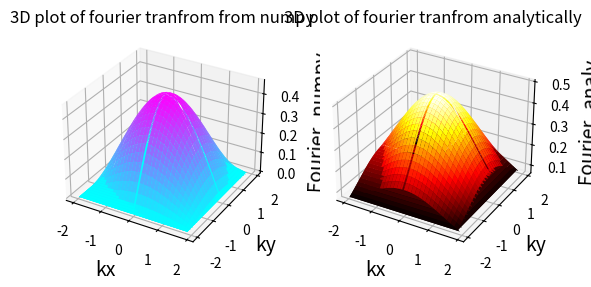

Write the Python code that produced this figure.
#Question 8
# [redacted]
import numpy as np
import matplotlib.pyplot as plt
from matplotlib import cm
from mpl_toolkits.mplot3d import Axes3D
numpoints=64 # no of data points 
x_min,x_max=-50,50 # maximum and minimum value of x
y_min,y_max=-50,50# maximum ans minimum value of y
x_arr = np.zeros(numpoints)
y_arr = np.zeros(numpoints)
sampled_x_arr = np.zeros(numpoints)
sampled_y_arr = np.zeros(numpoints)
delta_x=(x_max-x_min)/(numpoints-1)#resolution of x
delta_y=(y_max-y_min)/(numpoints-1)# resolution of y
for i in range(numpoints):
        y_arr[i]= y_min+i*delta_y
        x_arr[i] = x_min+i*delta_x
x_arr,y_arr = np.meshgrid(x_arr, y_arr)
z_arr=np.exp(-x_arr**2-y_arr**2)        #Given function
Kx_arr = 2*np.pi*np.fft.fftfreq(numpoints,d=delta_x) #k points corresponding to x
Ky_arr = 2*np.pi*np.fft.fftfreq(numpoints,d=delta_y)# k points corresponding to y
kx_arr,ky_arr = np.meshgrid(Kx_arr, Ky_arr)# meshgrid returns co-ordinate matrixs from co-ordinate vectors
func=np.fft.fft2(z_arr,norm="ortho") # 2D fourier tranform from numpy
factor=np.exp(-1j*kx_arr*x_min)*np.exp(-1j*ky_arr*y_min)
F_arr=delta_x*delta_y*factor*(numpoints/(2.0*np.pi))*func# definition of fourier transform from discrete fourier transform
fig=plt.figure()
ax1 = fig.add_subplot(121, projection='3d')
ax1.plot_surface(kx_arr,ky_arr,np.real(F_arr),cmap=cm.cool) # 3D plot of fourier tranfrom form numpy
ax1.set_title('3D plot of fourier tranfrom from numpy')
ax1.set_xlabel('kx',fontsize=14)
ax1.set_ylabel('ky',fontsize=14)
ax1.set_zlabel('Fourier_numpy',fontsize=14)
ax2 = fig.add_subplot(122, projection='3d')
kx_arr,ky_arr = np.meshgrid(Kx_arr, Ky_arr)
g_arr=0.5*np.exp(0.25*(-kx_arr**2-ky_arr**2))#Analytical solution of the fourier transform
ax2.plot_surface(kx_arr,ky_arr,g_arr,cmap=cm.hot) # 3D plot of fourier tranfrom analytically
ax2.set_title('3D plot of fourier tranfrom analytically')
ax2.set_xlabel('kx',fontsize=14)
ax2.set_ylabel('ky',fontsize=14)
ax2.set_zlabel('Fourier_analy',fontsize=14)
plt.show()


